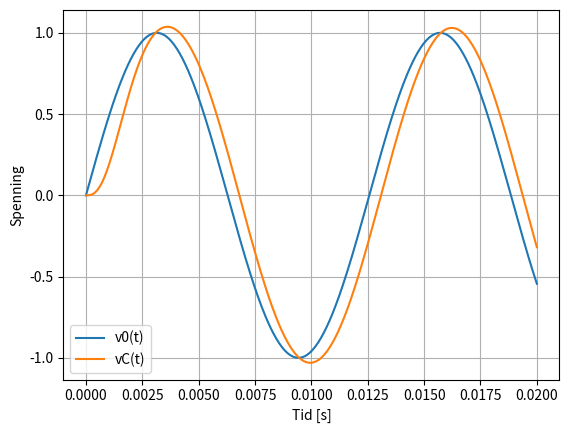
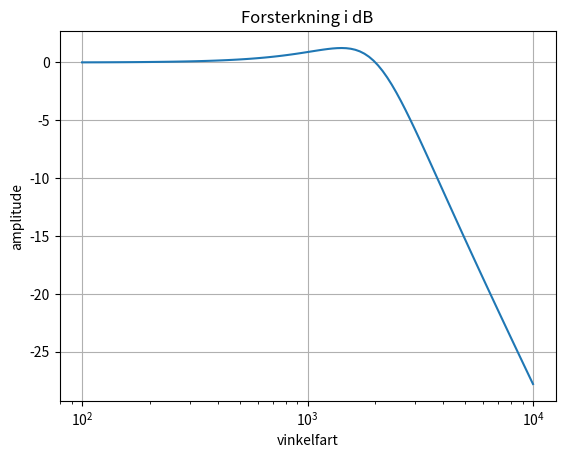
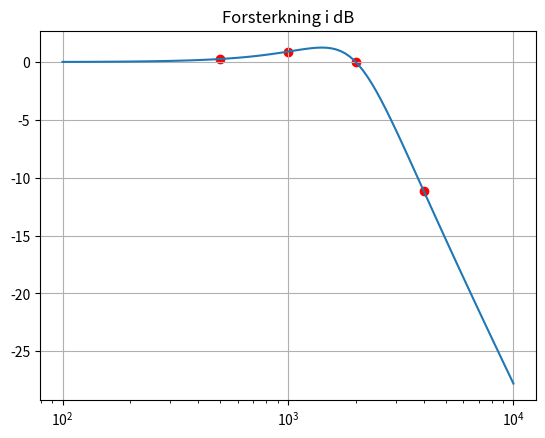
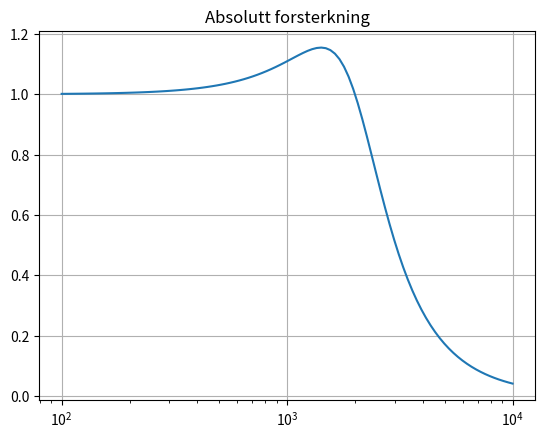
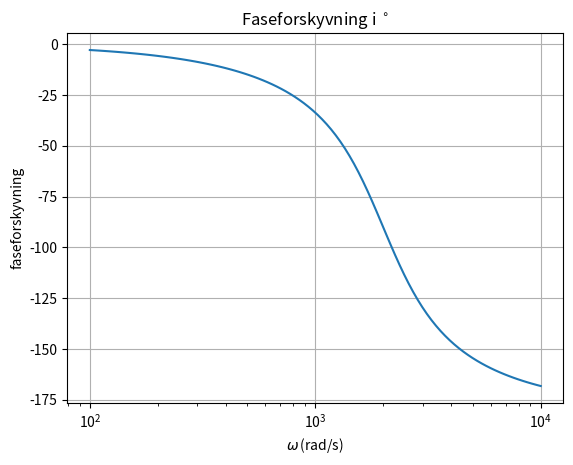
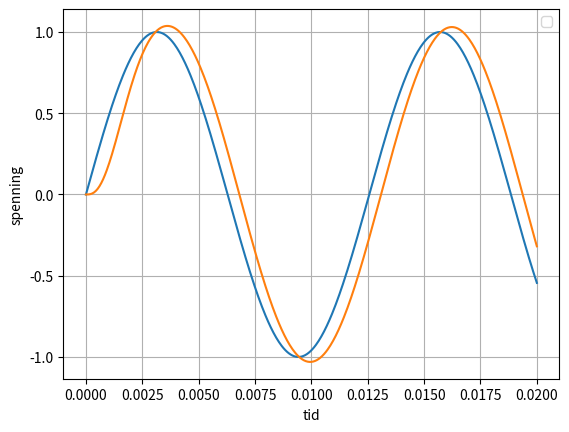

Generate these figures, in order, with matplotlib:
import scipy . signal as sig
import matplotlib.pyplot as plt
import numpy as np

#deloppgave a

w=np.logspace(-2, 2, 1000)
t = np.linspace (0 , 0.02 , 501) # Tidsvindu for simulering
v_inn = np.sin (500* t ) # P ˚a trykt spenning v_inn ( t )
system = sig.TransferFunction ([0, 2000**2] , [1 , 2*0.5*2000 , 2000**2]) # Eksempel på transferfunksjon
_ , v_ut , _ = sig.lsim ( system , U = v_inn , T = t ) # Beregn utgangsspenningen 'v_ut ' gitt p ˚a trykt spenning ' v_inn ' for kretsen representert med 'system

#Finner to punkter for å regne ut tidsforskyvning
for i in range(500):
    if -0.01<v_inn[i]<0.01:
        print(f'Tidspunkt fra v_inn: {t[i]}')
    if -0.01<v_ut[i]<0.01:
        print(f'Tidspunkt fra v_ut: {t[i]}')

#Finner amplitude
amplitude_v_inn = (np.max(v_inn)-np.min(v_inn))/2
amplitude_v_ut = (np.max(v_ut[400:500])-np.min(v_ut[400:500]))/2
print(f'Amplitude til v_inn: {amplitude_v_inn}')
print(f'Amplitude til v_ut: {amplitude_v_ut}')


# #Faseforskyvning regnes ut for hånd

#Plotter v_inn og v_ut
plt.plot(t, v_inn, label="v0(t)")
plt.plot(t, v_ut, label="vC(t)")
plt.legend()
plt.xlabel("Tid [s]")
plt.ylabel("Spenning")
plt.grid()
plt.show()

#endrer frekvensen i linje 9 for oppgave b

#deloppgave c

omega = np.array([500, 1000, 2000, 4000]) # frekvensene i rad/s 
frek, H = sig.freqresp(system, w=omega) #funksjon som gir tilbake frekvensene, og finner transferfunksjonen med komplexe tall
modulus = np.abs(H) #Finner lengden av den komplekse delen
argument = np.angle(H) #Finner argumentet i radianer

print("omega:", omega) 
print("|H(jω)|:", modulus) 
print("faseforskyvning [deg]:", argument)



#deloppgave d

# Beregn Bode-data
w, mag, phase = sig.bode(system)
# Finen absolutt magnitude
realmag = 10**(mag/20) 

# Definerer frekvensene vi vil sjekke
w_targets = [500, 1000, 2000, 4000]

# Beregner verdier spesifikt for disse frekvensene
w_vals, mag_vals, phase_vals = sig.bode(system, w=w_targets)

# lager tabell for svarverdier 
print(f"{'Frekvens [w]':<15} | {'Mag [dB]':<12} | {'Absolutt |H|':<15} | {'Fase [rad]':<12}")
print("-" * 65)


for i in range(len(w_targets)):
    abs_mag = 10**(mag_vals[i]/20)
    # Konverterer her:
    phase_rad = np.deg2rad(phase_vals[i]) 

    print(f"{w_targets[i]:<15} | {mag_vals[i]:<12.2f} | {abs_mag:<15.4f} | {phase_rad:<12.4f}")



# Plotting for bode plot
plt.figure()
plt.semilogx(w, mag)    # Bode Magnitude plot
plt.title('Forsterkning i dB')
plt.xlabel('vinkelfart')
plt.ylabel('amplitude')
plt.grid()

plt.figure()
plt.semilogx(w, mag)
plt.scatter(w_targets, mag_vals, color='red') # Markerer de 4 punktene
plt.title('Forsterkning i dB')
plt.grid()

plt.figure()
plt.semilogx(w, realmag) 
plt.title('Absolutt forsterkning')
plt.grid()

plt.figure()
plt.semilogx(w, phase)  # Bode Phase plot (tidsforskyvning)
plt.title('Faseforskyvning i $^\circ$')
plt.xlabel('$\omega\,$(rad/s)')
plt.ylabel('faseforskyvning')
plt.grid()
plt.show()


plt.plot(t, v_inn)
plt.plot(t, v_ut)
plt.xlabel('tid')
plt.ylabel('spenning')
plt.legend()
plt.grid()
plt.show()
